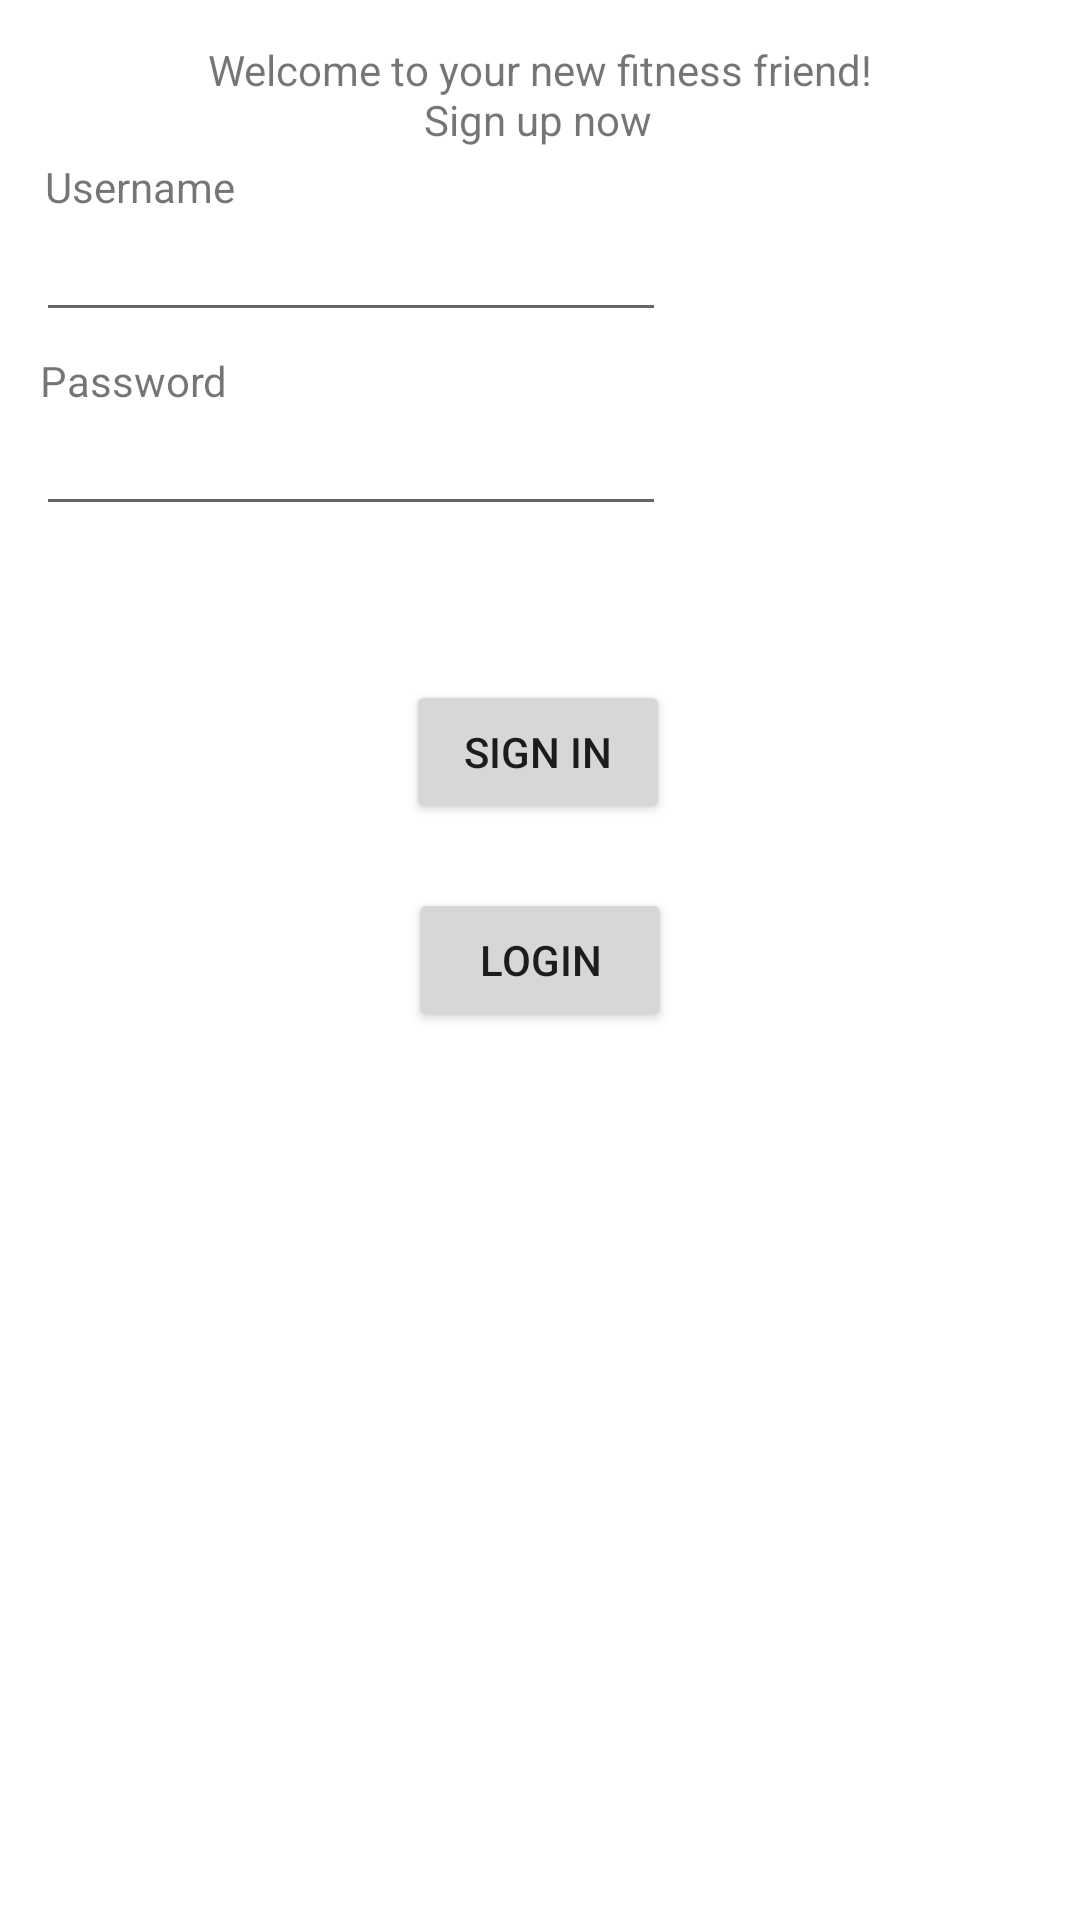

Write the Android layout XML for this screen, with the resource values it uses.
<!-- AndroidManifest.xml: application theme Theme.FitnessCalculatorAssignment -->
<!-- res/layout/activity_main.xml -->
<?xml version="1.0" encoding="utf-8"?>
<androidx.constraintlayout.widget.ConstraintLayout
    xmlns:android="http://schemas.android.com/apk/res/android"
    xmlns:tools="http://schemas.android.com/tools"
    xmlns:app="http://schemas.android.com/apk/res-auto"
    android:layout_width="match_parent"
    android:layout_height="match_parent"
    tools:context=".MainActivity">

    
    <TextView
        android:layout_width="wrap_content"
        android:layout_height="wrap_content"
        android:text="Welcome to your new fitness friend!"
        android:textSize="14sp"
        app:layout_constraintBottom_toBottomOf="parent"
        app:layout_constraintHorizontal_bias="0.5"
        app:layout_constraintLeft_toLeftOf="parent"
        app:layout_constraintRight_toRightOf="parent"
        app:layout_constraintTop_toTopOf="parent"
        app:layout_constraintVertical_bias="0.022" />

    
    <TextView
        android:id="@+id/textView"
        android:layout_width="wrap_content"
        android:layout_height="wrap_content"
        android:text="Sign up now"
        android:textSize="14sp"
        app:layout_constraintBottom_toBottomOf="parent"
        app:layout_constraintEnd_toEndOf="parent"
        app:layout_constraintHorizontal_bias="0.498"
        app:layout_constraintStart_toStartOf="parent"
        app:layout_constraintTop_toTopOf="parent"
        app:layout_constraintVertical_bias="0.049" />

    
    <TextView
        android:layout_width="wrap_content"
        android:layout_height="wrap_content"
        android:text="Username"
        app:layout_constraintBottom_toBottomOf="parent"
        app:layout_constraintEnd_toEndOf="parent"
        app:layout_constraintHorizontal_bias="0.05"
        app:layout_constraintStart_toStartOf="parent"
        app:layout_constraintTop_toTopOf="parent"
        app:layout_constraintVertical_bias="0.085" />

    
    <EditText
        android:id="@+id/mainEmailField"
        android:layout_width="wrap_content"
        android:layout_height="wrap_content"
        android:ems="10"
        android:inputType="textEmailAddress"
        app:layout_constraintBottom_toBottomOf="parent"
        app:layout_constraintEnd_toEndOf="parent"
        app:layout_constraintHorizontal_bias="0.079"
        app:layout_constraintStart_toStartOf="parent"
        app:layout_constraintTop_toTopOf="parent"
        app:layout_constraintVertical_bias="0.116" />

    
    <TextView
        android:layout_width="wrap_content"
        android:layout_height="wrap_content"
        android:text="Password"
        app:layout_constraintBottom_toBottomOf="parent"
        app:layout_constraintEnd_toEndOf="parent"
        app:layout_constraintHorizontal_bias="0.045"
        app:layout_constraintStart_toStartOf="parent"
        app:layout_constraintTop_toTopOf="parent"
        app:layout_constraintVertical_bias="0.189" />

    
    <EditText
        android:id="@+id/mainPasswordField"
        android:layout_width="wrap_content"
        android:layout_height="wrap_content"
        android:ems="10"
        android:inputType="textPassword"
        app:layout_constraintBottom_toBottomOf="parent"
        app:layout_constraintEnd_toEndOf="parent"
        app:layout_constraintHorizontal_bias="0.079"
        app:layout_constraintStart_toStartOf="parent"
        app:layout_constraintTop_toTopOf="parent"
        app:layout_constraintVertical_bias="0.224" />

    
    <Button
        android:id="@+id/mainLoginButton"
        android:layout_width="wrap_content"
        android:layout_height="wrap_content"
        android:text="Login"
        app:layout_constraintBottom_toBottomOf="parent"
        app:layout_constraintEnd_toEndOf="parent"
        app:layout_constraintStart_toStartOf="parent"
        app:layout_constraintTop_toTopOf="parent" />

    
    <Button
        android:id="@+id/mainSignInButton"
        android:layout_width="wrap_content"
        android:layout_height="wrap_content"
        android:text="Sign in"
        app:layout_constraintBottom_toBottomOf="parent"
        app:layout_constraintEnd_toEndOf="parent"
        app:layout_constraintHorizontal_bias="0.498"
        app:layout_constraintStart_toStartOf="parent"
        app:layout_constraintTop_toTopOf="parent"
        app:layout_constraintVertical_bias="0.383" />

</androidx.constraintlayout.widget.ConstraintLayout>
<!-- resources referenced by this layout -->
<resources>
  <style name="Theme.FitnessCalculatorAssignment" parent="Theme.MaterialComponents.DayNight.NoActionBar">
          
          <item name="colorPrimary">@color/purple_500</item>
          <item name="colorPrimaryVariant">@color/purple_700</item>
          <item name="colorOnPrimary">@color/white</item>
          
          <item name="colorSecondary">@color/teal_200</item>
          <item name="colorSecondaryVariant">@color/teal_700</item>
          <item name="colorOnSecondary">@color/black</item>
          
          <item name="android:statusBarColor" tools:targetApi="l">?attr/colorPrimaryVariant</item>
          
      </style>
  <!-- not gathered from this repository: default colours our renderer supplied (Android Studio template values) -->
  <color name="purple_500">#FF6200EE</color>
  <color name="purple_700">#FF3700B3</color>
  <color name="teal_200">#FF03DAC5</color>
  <color name="teal_700">#FF018786</color>
  <color name="black">#FF000000</color>
  <color name="white">#FFFFFFFF</color>
</resources>
